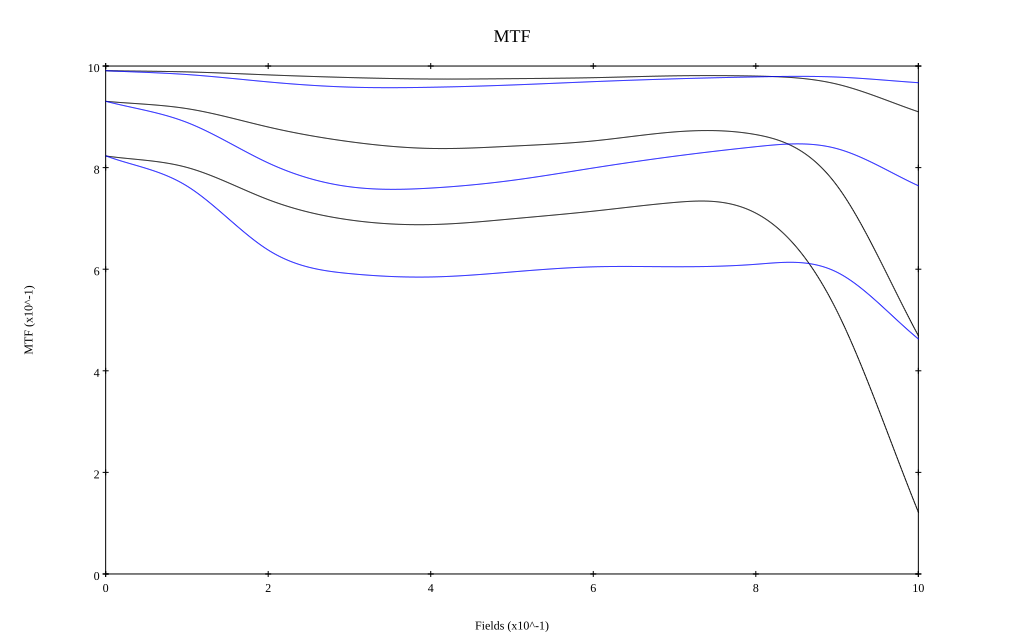

The data file committed next to this chart (first rows):
, 0, 0.1, 0.2, 0.3, 0.4, 0.5, 0.6, 0.7, 0.8, 0.9, 1
10 sag, 0.991, 0.988, 0.983, 0.977, 0.974, 0.975, 0.977, 0.981, 0.98, 0.964, 0.91
10 tan, 0.991, 0.983, 0.969, 0.958, 0.958, 0.963, 0.969, 0.975, 0.979, 0.978, 0.967
30 sag, 0.931, 0.916, 0.88, 0.851, 0.838, 0.842, 0.853, 0.87, 0.865, 0.764, 0.469
30 tan, 0.931, 0.889, 0.809, 0.762, 0.76, 0.775, 0.799, 0.822, 0.841, 0.837, 0.764
50 sag, 0.823, 0.8, 0.737, 0.697, 0.688, 0.699, 0.714, 0.731, 0.71, 0.517, 0.122
50 tan, 0.823, 0.764, 0.638, 0.591, 0.585, 0.595, 0.605, 0.605, 0.61, 0.594, 0.463
